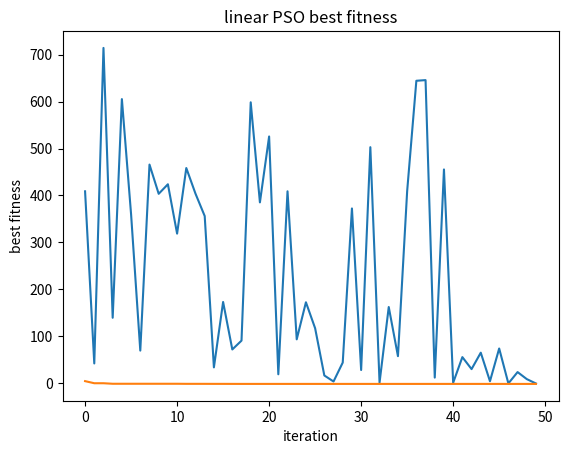

Generate this figure with matplotlib:
import random
import matplotlib.pyplot as plt


def cost(xAndY):
    x, y = xAndY
    return 4 * x**2 - 2.1 * x**4 + (x**6)/3 + x*y - 4 * y**2 + 4 * y**4


def particleCost(particle):
    x = particle.x
    y = particle.y
    return 4 * x**2 - 2.1 * x**4 + (x**6)/3 + x*y - 4 * y**2 + 4 * y**4


class Particle:
    def __init__(self):
        self.x = random.uniform(-5, 5)
        self.y = random.uniform(-5, 5)
        self.x_velocity = random.uniform(-0.5, 0.5)
        self.y_velocity = random.uniform(-0.5, 0.5)
        self.personal_best = (self.x, self.y)


def linearPSO(max_iterations, population_size, w, c):  # c = c1 = c2
    swarm = [Particle() for _ in range(population_size)]
    global_best = (swarm[0].x, swarm[0].y)
    avg_fitnesses = []
    best_fitnesses = []

    for _ in range(max_iterations):
        sum_fitness = 0

        for particle in swarm:
            curr_cost = particleCost(particle)
            sum_fitness += curr_cost

            # update personal best
            if curr_cost < cost(particle.personal_best):
                particle.personal_best = (particle.x, particle.y)

            # update global best
            if curr_cost < cost(global_best):
                global_best = (particle.x, particle.y)

            # calculate velocity
            x_personal_best, y_personal_best = particle.personal_best
            x_global_best, y_global_best = global_best

            # generate r values
            r1 = random.random()
            r2 = random.random()

            # x velocity
            x_personal_term = c * r1 * (x_personal_best - particle.x)
            x_global_term = c * r2 * (x_global_best - particle.x)
            particle.x_velocity = w * particle.x_velocity + x_personal_term + x_global_term

            # y velocity
            y_personal_term = c * r1 * (y_personal_best - particle.y)
            y_global_term = c * r2 * (y_global_best - particle.y)
            particle.y_velocity = w * particle.y_velocity + y_personal_term + y_global_term

            # calculate position
            particle.x += particle.x_velocity
            particle.y += particle.y_velocity

            # ensure position is within range
            particle.x = max(-5, particle.x)
            particle.x = min(5, particle.x)

            particle.y = max(-5, particle.y)
            particle.y = min(5, particle.y)

        avg_fitness = sum_fitness / population_size
        avg_fitnesses.append(avg_fitness)
        best_fitnesses.append(cost(global_best))

    print(avg_fitnesses)
    print(best_fitnesses)

    plt.plot(avg_fitnesses)
    plt.title('linear PSO average fitness')
    plt.ylabel('average fitness')
    plt.xlabel('iteration')
    plt.show()

    plt.plot(best_fitnesses)
    plt.title('linear PSO best fitness')
    plt.ylabel('best fitness')
    plt.xlabel('iteration')
    plt.show()


w = 0.792
c = 1.4944
linearPSO(50, 10, w, c)
